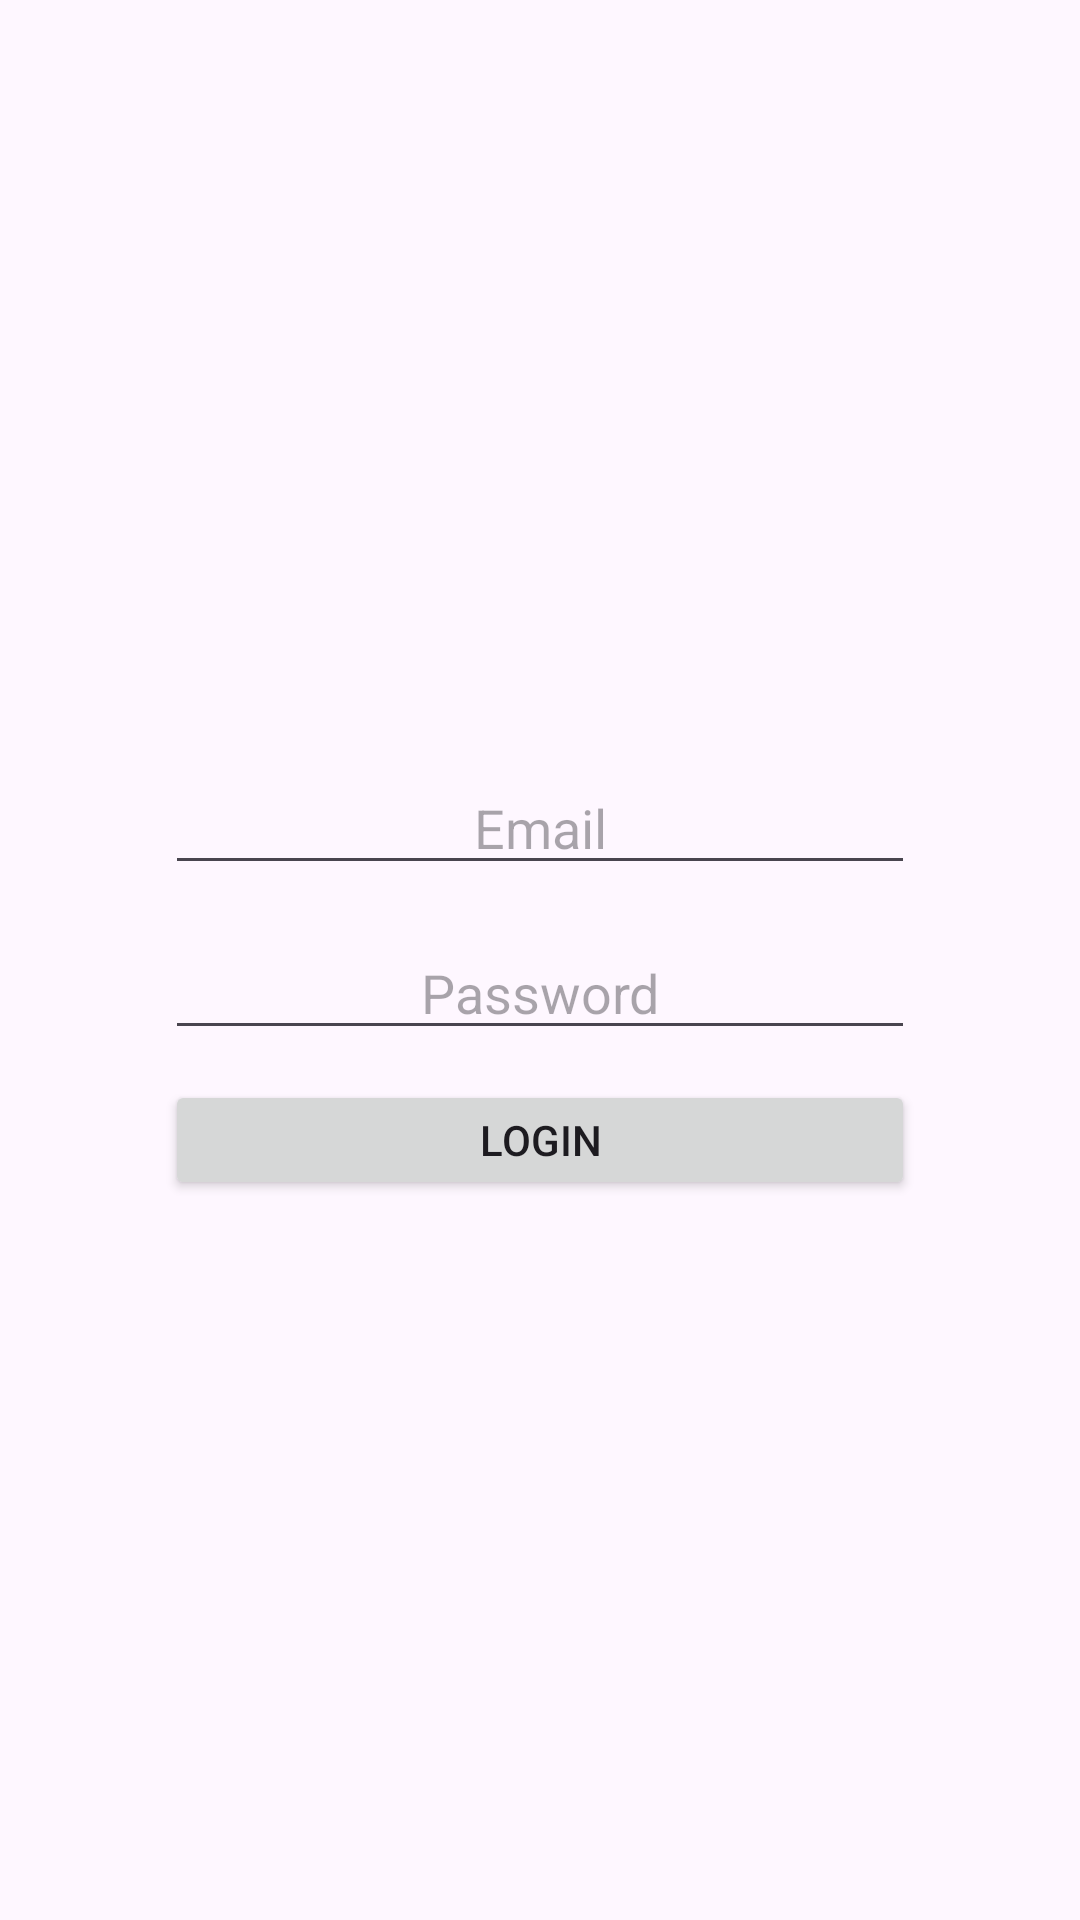

Here is an Android app screen rendered from its layout file. Give the layout XML and the strings, colors and styles it references.
<!-- AndroidManifest.xml: application theme Theme.Origintech -->
<!-- res/layout/activity_login.xml -->
<?xml version="1.0" encoding="utf-8"?>
<androidx.constraintlayout.widget.ConstraintLayout xmlns:android="http://schemas.android.com/apk/res/android"
    xmlns:app="http://schemas.android.com/apk/res-auto"
    xmlns:tools="http://schemas.android.com/tools"
    android:layout_width="match_parent"
    android:layout_height="match_parent"
    tools:context=".LoginActivity">

    <LinearLayout
        android:layout_width="match_parent"
        android:layout_height="match_parent"
        android:orientation="vertical"
        android:gravity="center"
        android:padding="10dp">

        <EditText
            android:id="@+id/email"
            android:layout_width="250dp"
            android:layout_height="40dp"
            android:layout_marginTop="15dp"
            android:gravity="center"
            android:inputType="textEmailAddress"
            android:hint="Email"/>

        <EditText
            android:id="@+id/password"
            android:layout_width="250dp"
            android:layout_height="40dp"
            android:layout_marginTop="15dp"
            android:inputType="textPassword"
            android:gravity="center"
            android:hint="Password"/>



        <Button
            android:id="@+id/LoginButton"
            android:layout_width="250dp"
            android:layout_height="40dp"
            android:layout_marginTop="10dp"
            android:text="Login"
            />

    </LinearLayout>





</androidx.constraintlayout.widget.ConstraintLayout>
<!-- resources referenced by this layout -->
<resources>
  <style name="Theme.Origintech" parent="Theme.MaterialComponents.DayNight.DarkActionBar">
          
          <item name="colorPrimary">@color/purple_500</item>
          <item name="colorPrimaryVariant">@color/purple_700</item>
          <item name="colorOnPrimary">@color/white</item>
          
          <item name="colorSecondary">@color/teal_200</item>
          <item name="colorSecondaryVariant">@color/teal_700</item>
          <item name="colorOnSecondary">@color/black</item>
          
          <item name="android:statusBarColor" tools:targetApi="l">?attr/colorPrimaryVariant</item>
          
      </style>
  <!-- not gathered from this repository: default colours our renderer supplied (Android Studio template values) -->
  <color name="purple_500">#FF6200EE</color>
  <color name="purple_700">#FF3700B3</color>
  <color name="teal_200">#FF03DAC5</color>
  <color name="teal_700">#FF018786</color>
  <color name="black">#FF000000</color>
  <color name="white">#FFFFFFFF</color>
</resources>
